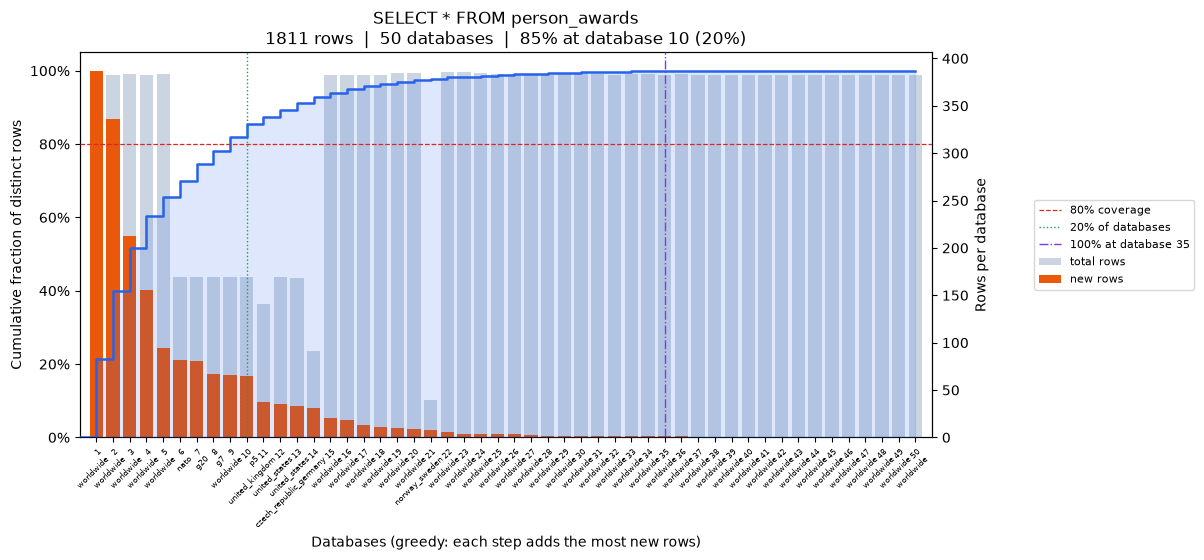

Source data for this figure (header and first rows):
position, database, coverage_pct, total_rows, new_unique_rows
0, worldwide, 21.37, 387, 387
1, worldwide, 39.92, 383, 336
2, worldwide, 51.68, 384, 213
3, worldwide, 60.3, 383, 156
4, worldwide, 65.49, 384, 94
5, nato, 70.02, 169, 82
6, g20, 74.49, 169, 81
7, g7, 78.19, 169, 67
8, worldwide, 81.83, 169, 66
9, p5, 85.42, 169, 65
10, united_kingdom, 87.47, 141, 37
11, united_states, 89.4, 169, 35
12, united_states, 91.22, 168, 33
13, czech_republic_germany, 92.93, 91, 31
14, worldwide, 94.04, 383, 20
15, worldwide, 95.03, 383, 18
16, worldwide, 95.75, 383, 13
17, worldwide, 96.36, 383, 11
18, worldwide, 96.91, 385, 10
19, worldwide, 97.4, 385, 9
20, norway_sweden, 97.85, 39, 8
21, worldwide, 98.18, 386, 6
22, worldwide, 98.4, 386, 4
23, worldwide, 98.62, 385, 4
24, worldwide, 98.84, 384, 4
25, worldwide, 99.06, 384, 4
26, worldwide, 99.23, 383, 3
27, worldwide, 99.34, 383, 2
28, worldwide, 99.45, 384, 2
29, worldwide, 99.56, 385, 2
30, worldwide, 99.67, 384, 2
31, worldwide, 99.78, 383, 2
32, worldwide, 99.83, 384, 1
33, worldwide, 99.89, 384, 1
34, worldwide, 99.94, 383, 1
35, worldwide, 100.0, 384, 1
36, worldwide, 100.0, 383, 0
37, worldwide, 100.0, 383, 0
38, worldwide, 100.0, 383, 0
39, worldwide, 100.0, 383, 0
40, worldwide, 100.0, 383, 0
41, worldwide, 100.0, 383, 0
42, worldwide, 100.0, 383, 0
43, worldwide, 100.0, 383, 0
44, worldwide, 100.0, 383, 0
45, worldwide, 100.0, 383, 0
46, worldwide, 100.0, 382, 0
47, worldwide, 100.0, 382, 0
48, worldwide, 100.0, 382, 0
49, worldwide, 100.0, 382, 0
